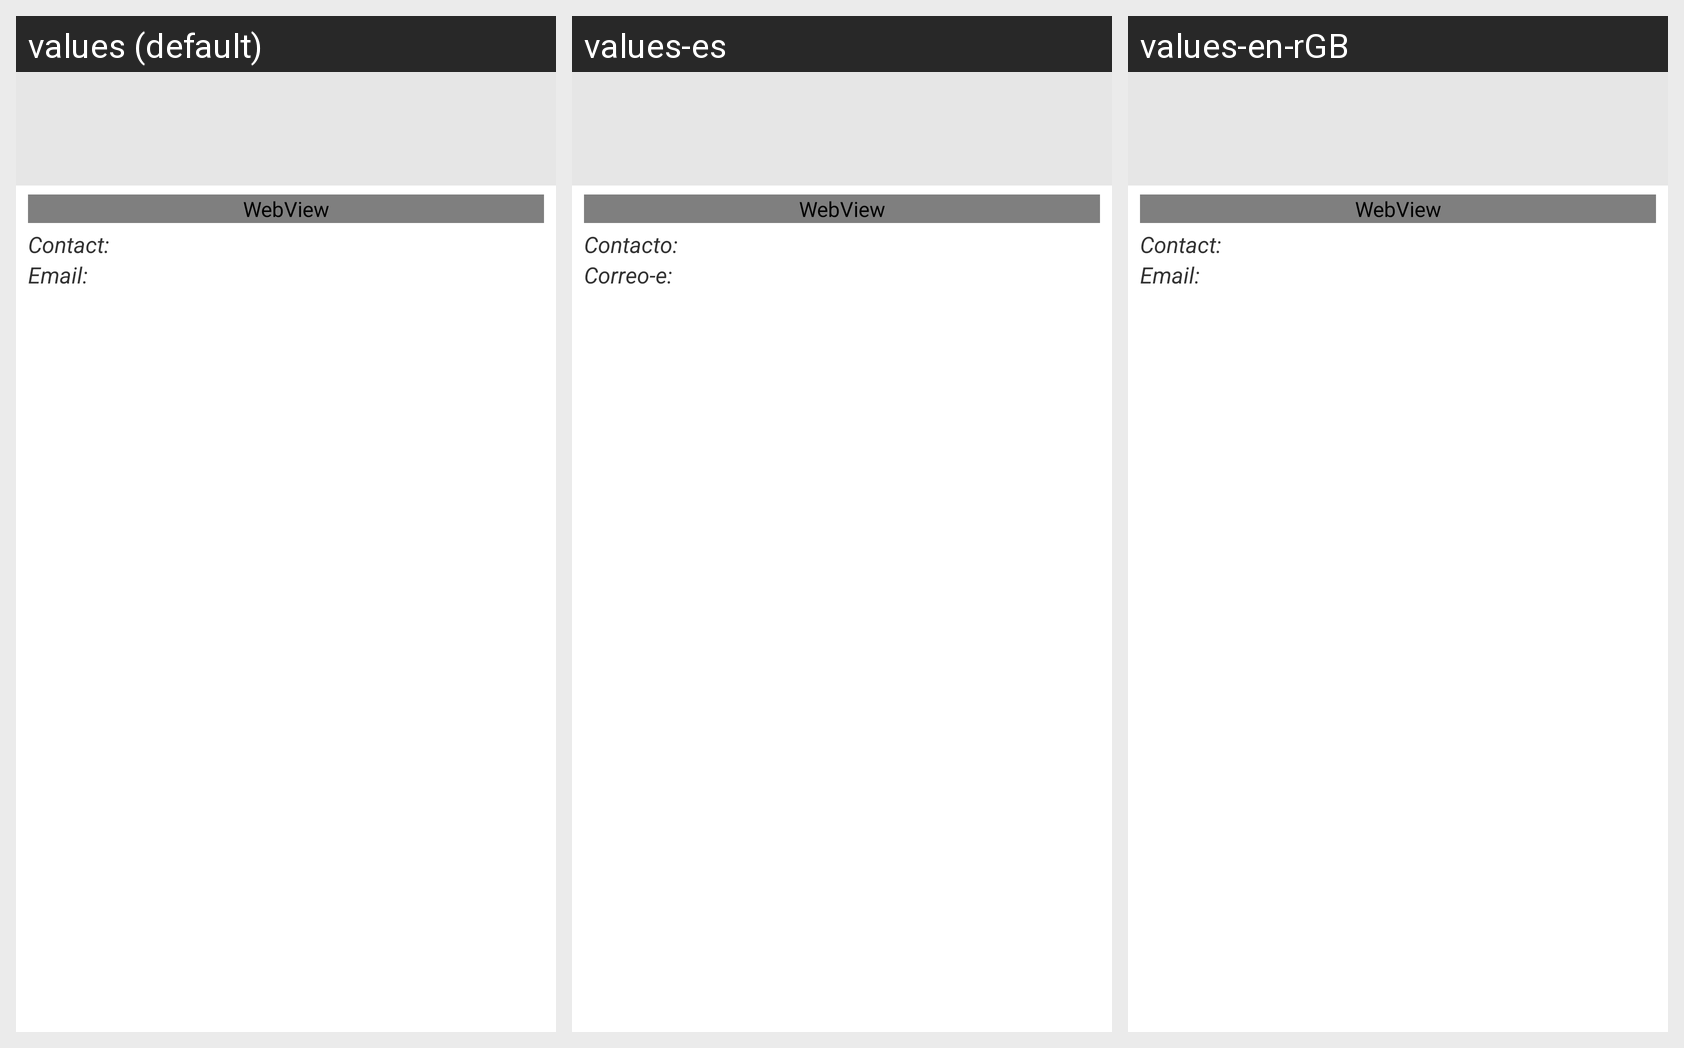

The Android screen above is rendered under several locales of the same app. Produce the string resources it draws, with the default and per-locale values.
Android screen res/layout/fragment_events_detail.xml rendered under 3 locales, left to right: values (default), values-es, values-en-rGB. Device: Nexus 5 (rendered at 1080×1920; each locale shown at half size, 540×960, under a caption strip naming it); theme Theme.Ellucian.
Other locales in the repository, not shown: values-ar, values-fr, values-pt.
Strings drawn on this screen, with the default value and each locale's value (text and hints the layout hard-codes, and strings that could not be matched under every locale, appear in the picture but are not listed):

row_contact_label
  values: Contact:
  values-es: Contacto:
  values-en-rGB: Contact:

row_email_label
  values: Email:
  values-es: Correo-e:
  values-en-rGB: Email:
